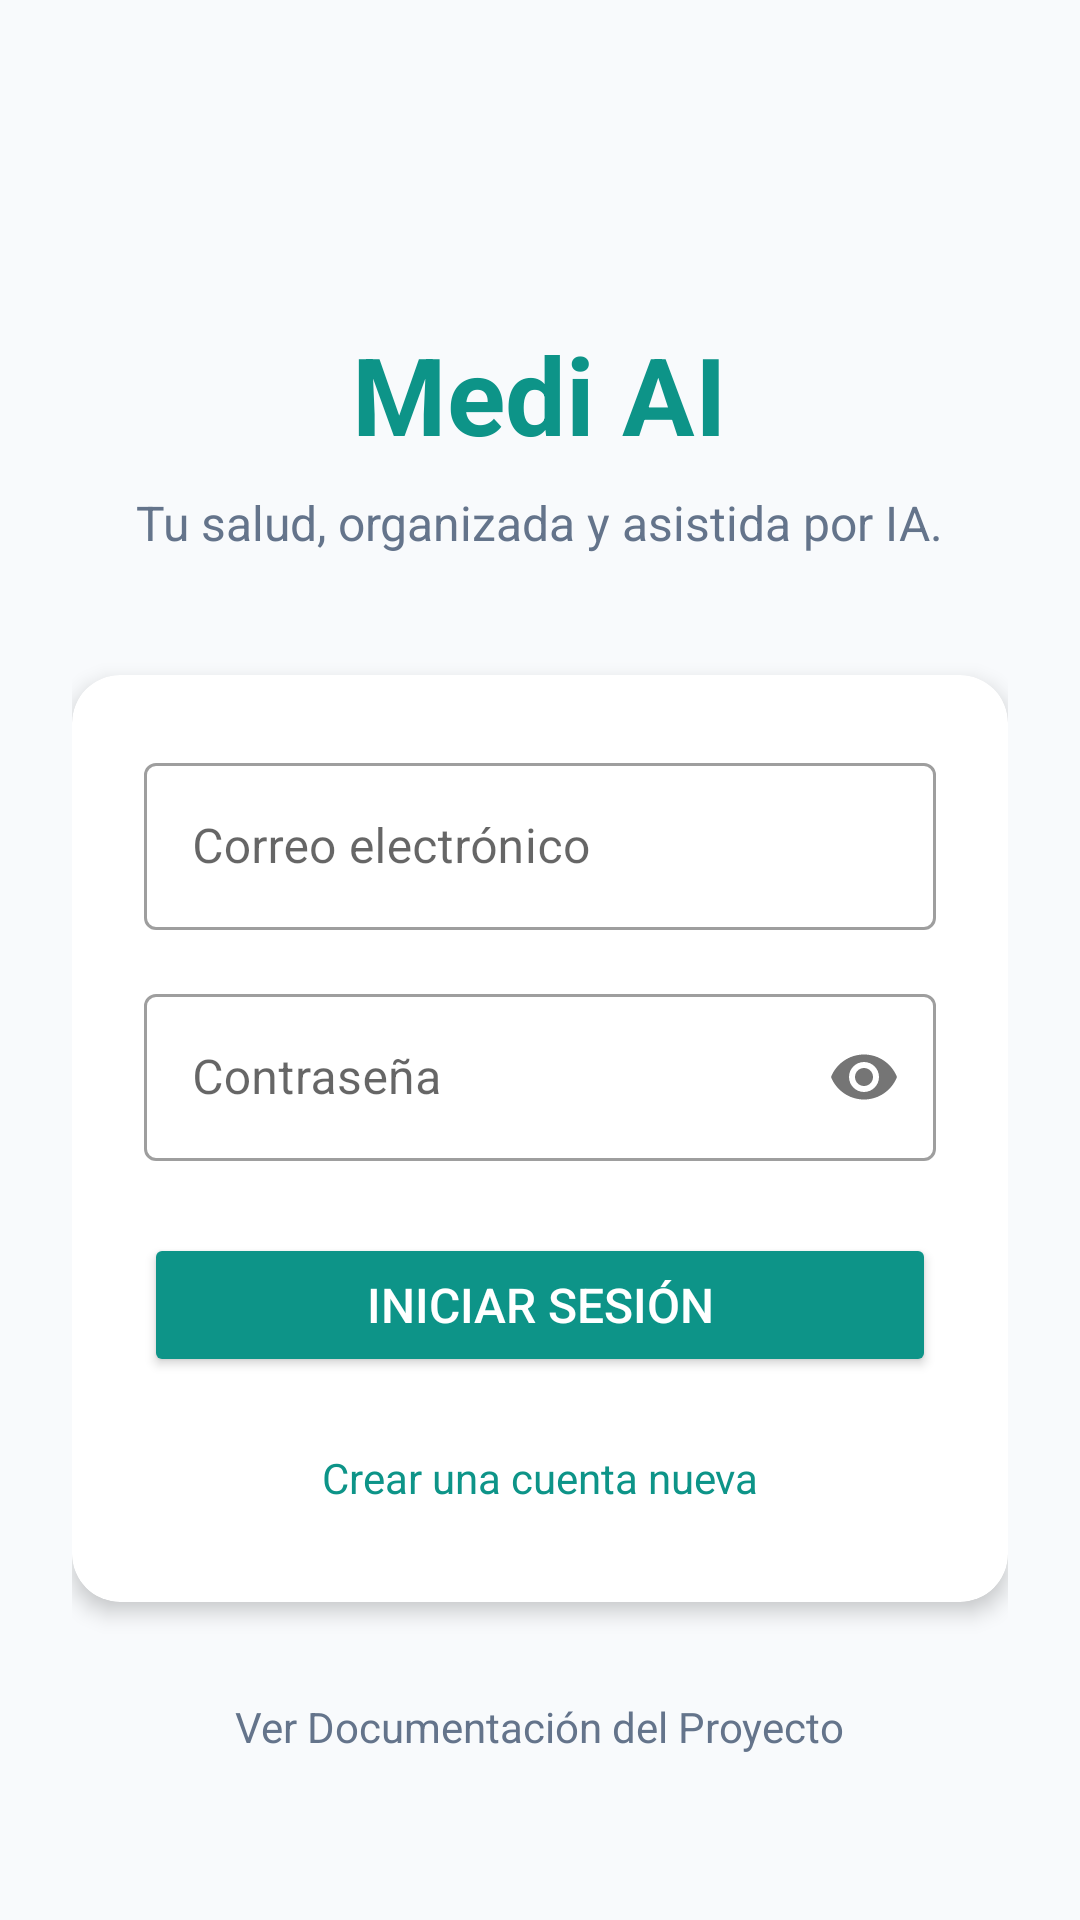

Write the Android layout XML for this screen, with the resource values it uses.
<!-- AndroidManifest.xml: activity theme Theme.MediAI -->
<!-- res/layout/activity_login.xml -->
<?xml version="1.0" encoding="utf-8"?>
<ScrollView xmlns:android="http://schemas.android.com/apk/res/android"
    xmlns:app="http://schemas.android.com/apk/res-auto"
    android:layout_width="match_parent"
    android:layout_height="match_parent"
    android:background="@color/bg_color"
    android:fillViewport="true">

    <LinearLayout
        android:layout_width="match_parent"
        android:layout_height="wrap_content"
        android:gravity="center"
        android:orientation="vertical"
        android:padding="@dimen/padding_large">

        <TextView
            android:layout_width="wrap_content"
            android:layout_height="wrap_content"
            android:layout_marginTop="60dp"
            android:drawablePadding="@dimen/padding_small"
            android:text="@string/app_name"
            android:textColor="@color/primary"
            android:textSize="36sp"
            android:textStyle="bold" />

        <TextView
            android:layout_width="wrap_content"
            android:layout_height="wrap_content"
            android:layout_marginTop="@dimen/margin_small"
            android:gravity="center"
            android:text="@string/login_subtitle"
            android:textColor="@color/text_secondary"
            android:textSize="@dimen/text_size_normal" />

        <com.google.android.material.card.MaterialCardView
            android:layout_width="match_parent"
            android:layout_height="wrap_content"
            android:layout_marginTop="40dp"
            app:cardCornerRadius="@dimen/corner_large"
            app:cardElevation="@dimen/elevation_medium"
            app:cardBackgroundColor="@color/surface">

            <LinearLayout
                android:layout_width="match_parent"
                android:layout_height="wrap_content"
                android:orientation="vertical"
                android:padding="@dimen/padding_large">

                <com.google.android.material.textfield.TextInputLayout
                    android:layout_width="match_parent"
                    android:layout_height="wrap_content"
                    android:hint="@string/email_hint"
                    style="@style/Widget.MaterialComponents.TextInputLayout.OutlinedBox">

                    <com.google.android.material.textfield.TextInputEditText
                        android:id="@+id/et_email"
                        android:layout_width="match_parent"
                        android:layout_height="wrap_content"
                        android:inputType="textEmailAddress" />

                </com.google.android.material.textfield.TextInputLayout>

                <com.google.android.material.textfield.TextInputLayout
                    android:layout_width="match_parent"
                    android:layout_height="wrap_content"
                    android:layout_marginTop="@dimen/margin_medium"
                    android:hint="@string/password_hint"
                    style="@style/Widget.MaterialComponents.TextInputLayout.OutlinedBox"
                    app:passwordToggleEnabled="true">

                    <com.google.android.material.textfield.TextInputEditText
                        android:id="@+id/et_password"
                        android:layout_width="match_parent"
                        android:layout_height="wrap_content"
                        android:inputType="textPassword" />

                </com.google.android.material.textfield.TextInputLayout>

                <Button
                    android:id="@+id/btn_login"
                    android:layout_width="match_parent"
                    android:layout_height="wrap_content"
                    android:layout_marginTop="@dimen/margin_large"
                    android:backgroundTint="@color/primary"
                    android:text="@string/login_button"
                    android:textColor="@color/white"
                    android:textSize="@dimen/text_size_normal" />

                <TextView
                    android:id="@+id/tv_register"
                    android:layout_width="match_parent"
                    android:layout_height="wrap_content"
                    android:layout_marginTop="@dimen/margin_medium"
                    android:gravity="center"
                    android:padding="@dimen/padding_small"
                    android:text="@string/register_link"
                    android:textColor="@color/primary"
                    android:textSize="@dimen/text_size_body" />

            </LinearLayout>

        </com.google.android.material.card.MaterialCardView>

        <TextView
            android:id="@+id/tv_documentation"
            android:layout_width="wrap_content"
            android:layout_height="wrap_content"
            android:layout_marginTop="@dimen/margin_large"
            android:padding="@dimen/padding_small"
            android:text="@string/view_documentation"
            android:textColor="@color/text_secondary"
            android:textSize="@dimen/text_size_body" />

    </LinearLayout>

</ScrollView>
<!-- resources referenced by this layout -->
<resources>
  <color name="bg_color">#F8FAFC</color>
  <color name="primary">#0D9488</color>
  <color name="surface">#FFFFFF</color>
  <color name="text_secondary">#64748B</color>
  <color name="white">#FFFFFF</color>
  <dimen name="corner_large">16dp</dimen>
  <dimen name="elevation_medium">4dp</dimen>
  <dimen name="margin_large">24dp</dimen>
  <dimen name="margin_medium">16dp</dimen>
  <dimen name="margin_small">8dp</dimen>
  <dimen name="padding_large">24dp</dimen>
  <dimen name="padding_small">8dp</dimen>
  <dimen name="text_size_body">14sp</dimen>
  <dimen name="text_size_normal">16sp</dimen>
  <string name="app_name">Medi AI</string>
  <string name="email_hint">Correo electrónico</string>
  <string name="login_button">Iniciar Sesión</string>
  <string name="login_subtitle">Tu salud, organizada y asistida por IA.</string>
  <string name="password_hint">Contraseña</string>
  <string name="register_link">Crear una cuenta nueva</string>
  <string name="view_documentation">Ver Documentación del Proyecto</string>
  <style name="Theme.MediAI" parent="Theme.MaterialComponents.Light.NoActionBar">
          <item name="colorPrimary">@color/primary</item>
          <item name="colorPrimaryVariant">@color/primary_dark</item>
          <item name="colorOnPrimary">@color/white</item>
          <item name="colorSecondary">@color/accent</item>
          <item name="colorSecondaryVariant">@color/primary_dark</item>
          <item name="colorOnSecondary">@color/white</item>
          <item name="android:colorBackground">@color/bg_color</item>
          <item name="colorSurface">@color/surface</item>
          <item name="colorOnSurface">@color/text_primary</item>
          <item name="android:statusBarColor">@color/primary</item>
          <item name="android:navigationBarColor">@color/surface</item>
      </style>
  <color name="primary_dark">#0F766E</color>
  <color name="accent">#F59E0B</color>
  <color name="text_primary">#0F172A</color>
</resources>
